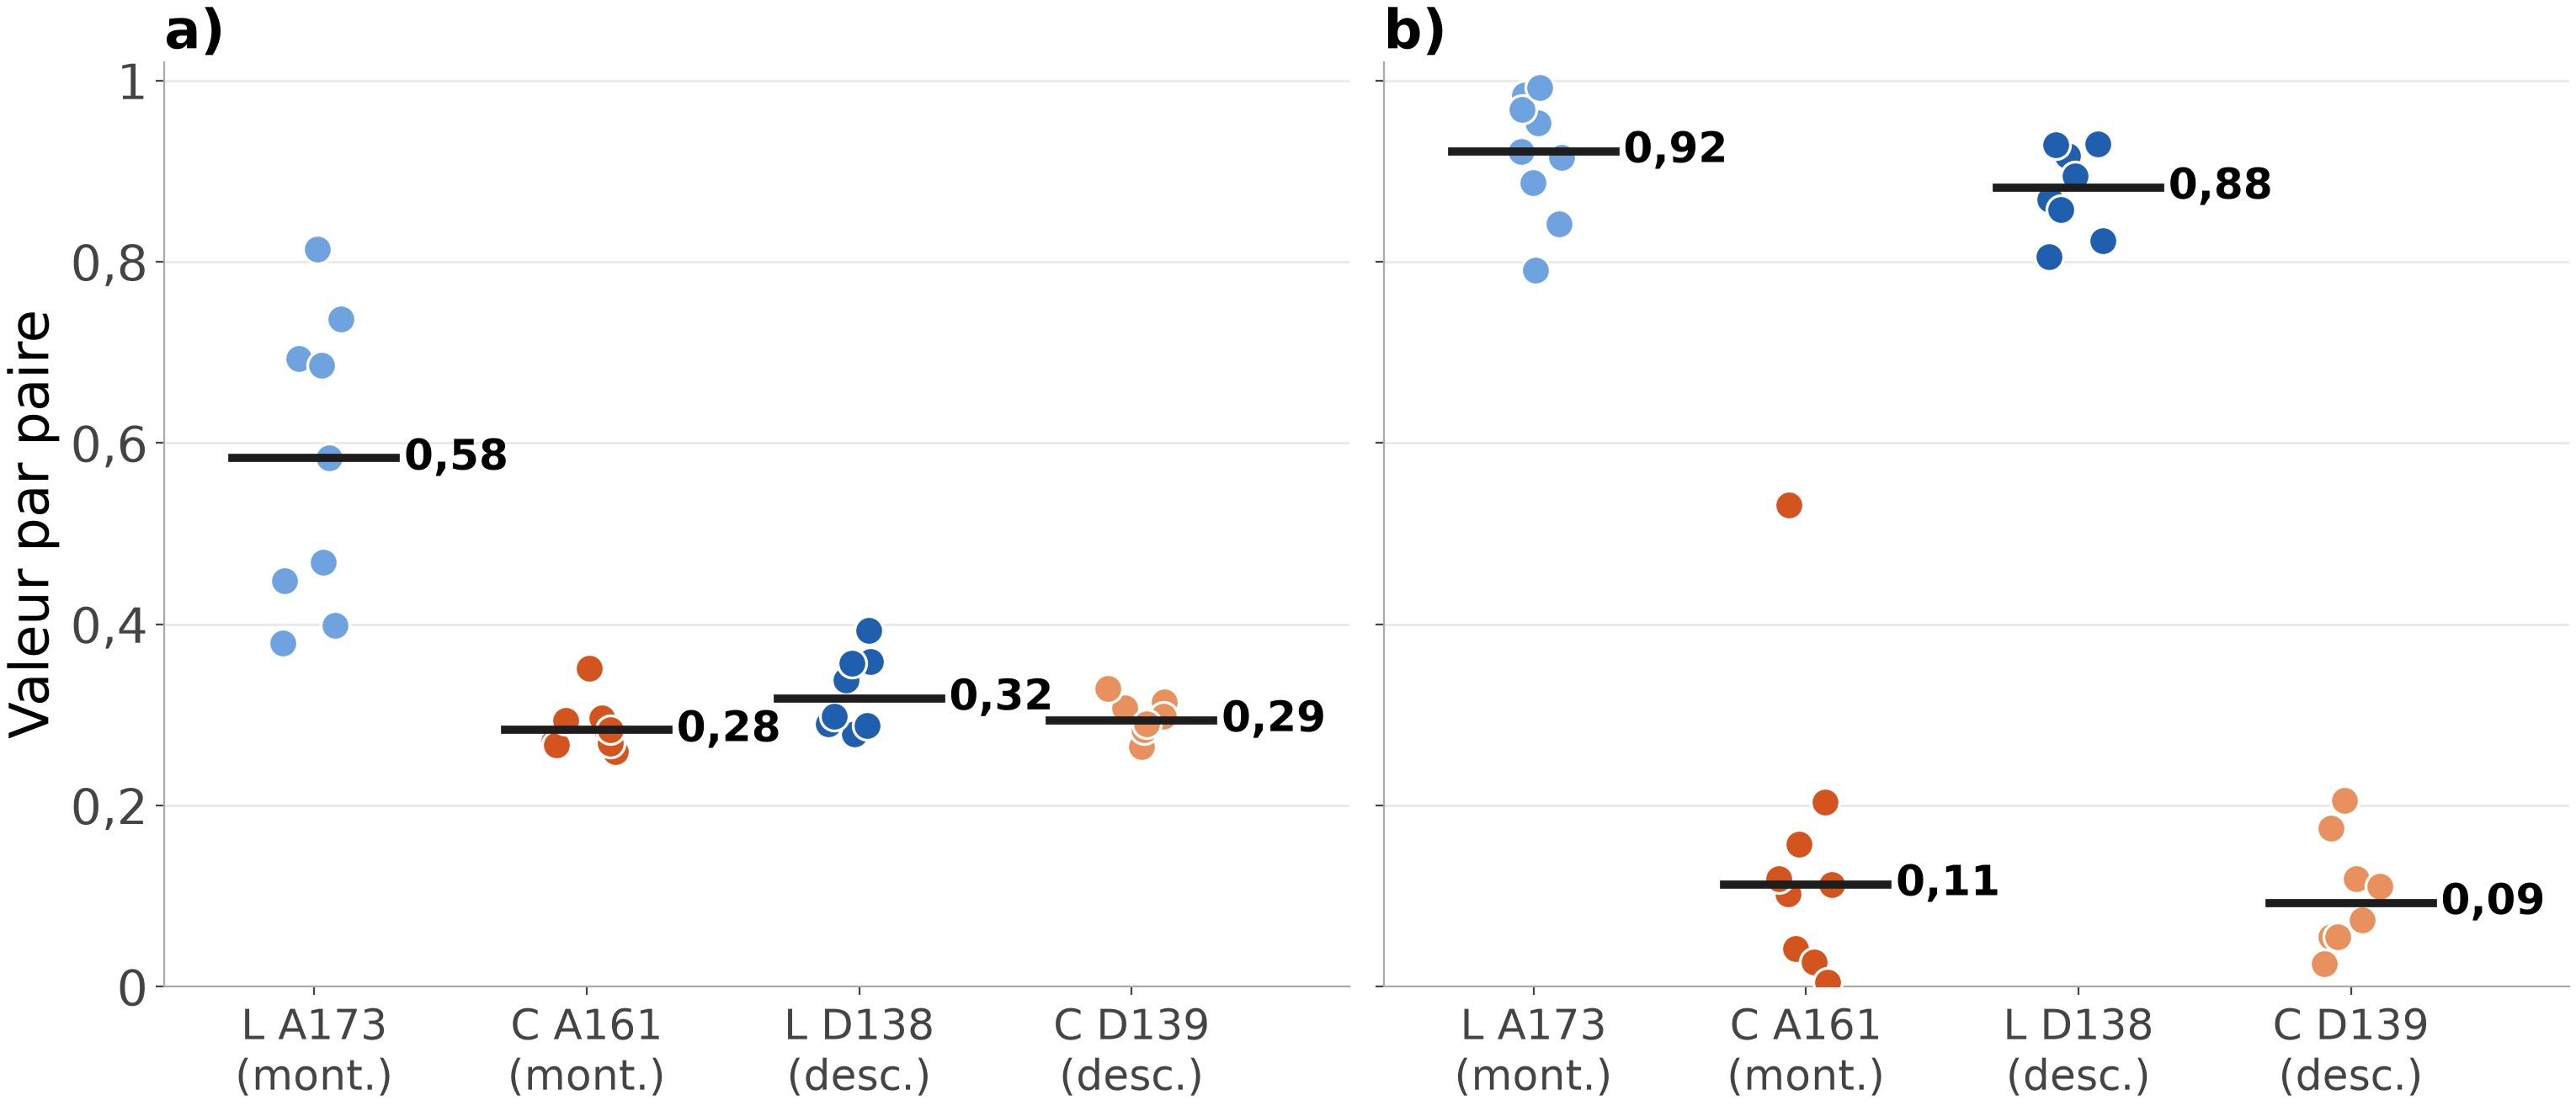

Source data for this figure (header and first rows):
variable, geometry, n, median, min, max
coh_versant, L A173 (mont.), 9, 0.583, 0.379, 0.814
coh_versant, C A161 (mont.), 9, 0.283, 0.259, 0.351
coh_versant, L D138 (desc.), 8, 0.318, 0.279, 0.393
coh_versant, C D139 (desc.), 8, 0.294, 0.265, 0.329
consist_versant, L A173 (mont.), 9, 0.922, 0.791, 0.992
consist_versant, C A161 (mont.), 9, 0.113, 0.005, 0.531
consist_versant, L D138 (desc.), 8, 0.882, 0.805, 0.93
consist_versant, C D139 (desc.), 8, 0.092, 0.025, 0.205
